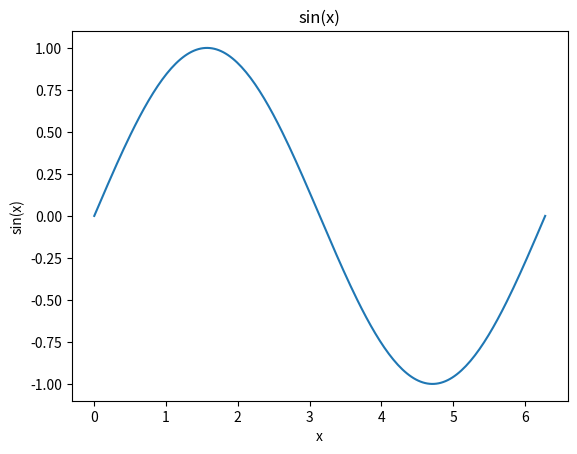

Source code (Python):
# -*- coding: utf-8 -*-
# ==========================================================================
# Plotting a function with NumPy [matplotlib / With NumPy and pandas]
# ==========================================================================
# WHAT IT IS
# Matplotlib draws lists of numbers, and NumPy makes them. x = np.linspace(0,
# 2 np.pi, 200) gives 200 evenly spaced inputs; y = np.sin(x) computes all 200
# outputs at once; ax.plot(x, y) joins them into a smooth curve. More points
# means a smoother curve. Drag the sliders to see amplitude and frequency
# change the shape.
#
# WHERE YOU USE IT
# Activation functions, loss surfaces, probability densities and learning-rate
# schedules are all plotted this way.
#
# RUN IT:  python 01_data-0.py
#

import numpy as np
import matplotlib.pyplot as plt

x = np.linspace(0, 2 * np.pi, 200)
y = np.sin(x)

fig, ax = plt.subplots()
ax.plot(x, y)
ax.set(title="sin(x)", xlabel="x", ylabel="sin(x)")
plt.show()
print(x.shape, round(y.max(), 2))

# --------------------------------------------------------------------------
# EXPECTED OUTPUT
# (200,) 1.0
